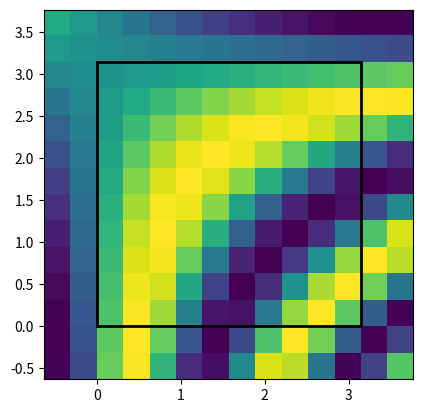
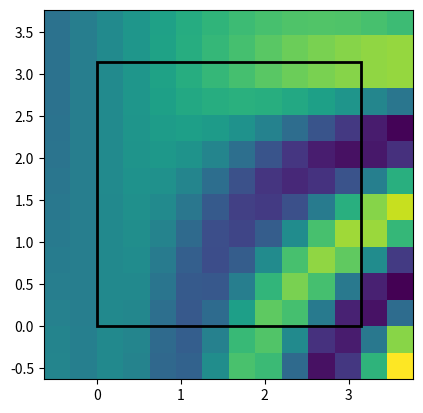
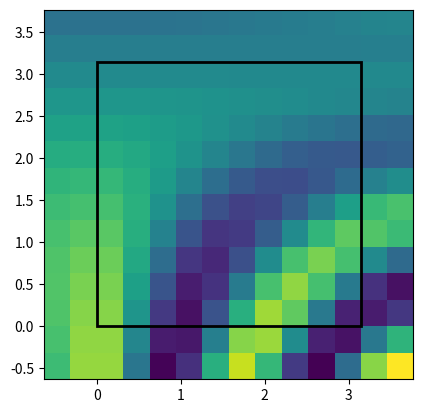

Write the Python code that produced these figures, in order.
import numpy as np 
import matplotlib.pyplot as plt
from matplotlib.patches import Rectangle

class GridND:   # depricated
    """
    Started with an n-dimensional class, and then decided, this is over engineered and a waste of time. 
    Maybe I will continue here in the future :)
    """
    def __init__(self, shape=(10, 10), dimensions=((0, 1), (0, 1)), n_ghost=0):
        self.shape = shape
        self.n_ghost = n_ghost
        self.dimensions = dimensions
        if len(self.shape) != len(self.dimensions):
            raise ValueError(f"Length of shape and dimensions have to be the same, but where {len(self.shape)} and {len(self.dimensions)}")
        self.grid = self.create_grid()

    def create_grid(self):
        vectors = []  # list that contains the vector of every dimension
        for length, dimension in zip(self.shape, self.dimensions):
            x = np.linspace(dimension[0], dimension[1], length)
            vectors.append(x)
        return np.meshgrid(*vectors)

    def finite_difference(self, method="center", implementation="numpy"):
        pass

class Grid2D:
    def __init__(self, x_n=10, y_n=10, x_dim=(0, 1), y_dim=(0, 1), n_ghost=2):
        self.x_n, self.y_n = x_n, y_n
        self.n_ghost = n_ghost
        self.x_dim, self.y_dim = x_dim, y_dim
        self.dx, self.dy = (x_dim[1] - x_dim[0])/x_n, (y_dim[1] - y_dim[0])/y_n 
        self.xs, self.ys = self.create_linspace(x_dim, self.dx, n_ghost, x_n), self.create_linspace(y_dim, self.dy, n_ghost, y_n)
        self.f = None

    @staticmethod
    def create_linspace(x_dim, dx, n_ghost, x_n):
        return np.linspace(x_dim[0] - n_ghost*dx + 1/2*dx, x_dim[1] + n_ghost*dx - 1/2*dx, x_n + 2*n_ghost)
    
    def calc_f(self, func):
        # maybe "func" should be saved as well? 
        # this uses broadcasting, see https://www.geeksforgeeks.org/numpy/numpy-array-broadcasting/
        self.f = func(self.xs[:, None], self.ys[None, :])

    def set_f(self, f):
        self.f = f

    def imshow(self):
        fig, ax = plt.subplots()
        ax.imshow(self.f, extent=(self.x_dim[0]-self.n_ghost*self.dx, 
                                  self.x_dim[1]+self.n_ghost*self.dx, 
                                  self.y_dim[0]-self.n_ghost*self.dy, 
                                  self.y_dim[1]+self.n_ghost*self.dy))
        rect = Rectangle((self.x_dim[0], self.y_dim[0]), (self.x_dim[1] - self.x_dim[0]), (self.y_dim[1] - self.y_dim[0]), 
                         linewidth=2, edgecolor='black', facecolor='none')
        ax.add_patch(rect)
        plt.show()

    def finite_difference(self, method="numpy"):
        """
        returns 2 new instances of a 2d grid class, containing x and y gradient as f
        allowed methods:
        - numpy  # uses numpy gradient --> center differential
        - center  # not implemented
        - left  # not implemented
        - right # not implemented
        """
        if method == "numpy":
            # np.gradient explenation: https://numpy.org/doc/stable/reference/generated/numpy.gradient.html
            x_grad, y_grad = np.gradient(self.f, self.dx, self.dy)
            x_grad_grid = Grid2D(self.x_n, self.y_n, self.x_dim, self.y_dim, self.n_ghost)
            x_grad_grid.set_f(x_grad)
            y_grad_grid = Grid2D(self.x_n, self.y_n, self.x_dim, self.y_dim, self.n_ghost)
            y_grad_grid.set_f(y_grad)
            return x_grad_grid, y_grad_grid
        pass

if __name__ == "__main__":
    my_grid = Grid2D(10, 10, (0, np.pi), (0, np.pi), 2)
    my_grid.calc_f(lambda x, y: np.sin(x*y))
    my_grid.imshow()
    d_dx, d_dy = my_grid.finite_difference()
    d_dx.imshow()
    d_dy.imshow()
    """
    plt.imshow(d_dx)
    plt.show()
    plt.imshow(d_dy)
    plt.show()
    print(my_grid.xs)
    print(my_grid.ys)
    print(my_grid.f)
    """